Run: headless pygame with SDL's dummy video driver; simulated clock (each Clock.tick advances the game by its frame time, no real sleeping); random seed 0; keys injected as events and as key.get_pressed() state; no mouse input.
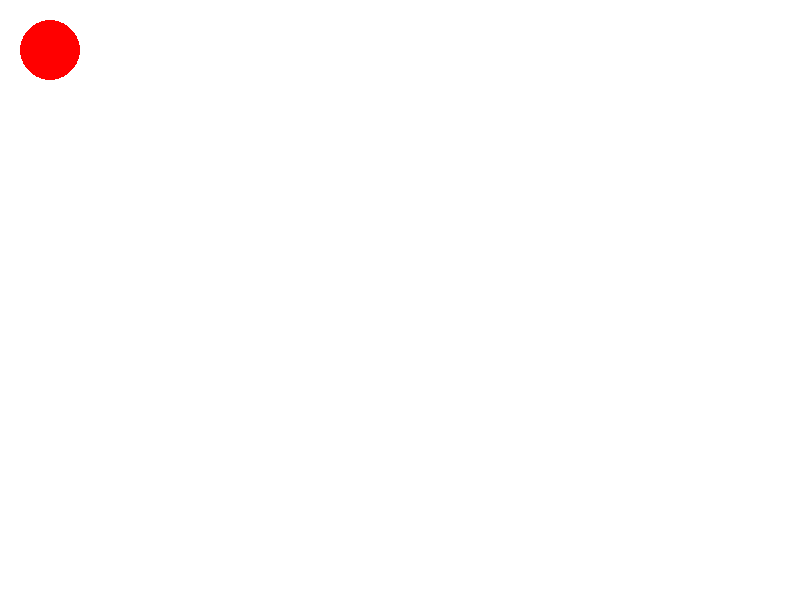
Frame 1 of 1 · flips 1–60 · no input (game ended)

The pygame program that drew these frames:

# -*- coding: utf-8 -*-
"""
Created on Mon Jul  8 00:58:53 2019

@author: 井上菌
"""

import pygame


def main():
    # 初始化导入的pygame中的模块
    pygame.init()
    # 初始化用于显示的窗口并设置窗口尺寸
    screen = pygame.display.set_mode((800, 600))
    # 设置当前窗口的标题
    pygame.display.set_caption('大球吃小球')
    # 定义变量来表示小球在屏幕上的位置
    x, y = 50, 50
    running = True
    # 开启一个事件循环处理发生的事件
    while running:
        # 从消息队列中获取事件并对事件进行处理
        for event in pygame.event.get():
            if event.type == pygame.QUIT:
                running = False
        screen.fill((255, 255, 255))
        pygame.draw.circle(screen, (255, 0, 0,), (x, y), 30, 0)
        pygame.display.flip()
        # 每隔50毫秒就改变小球的位置再刷新窗口
        pygame.time.delay(50)
        x, y = x + 5, y + 5
        pygame.quit()
        exit()


if __name__ == '__main__':
    main()
